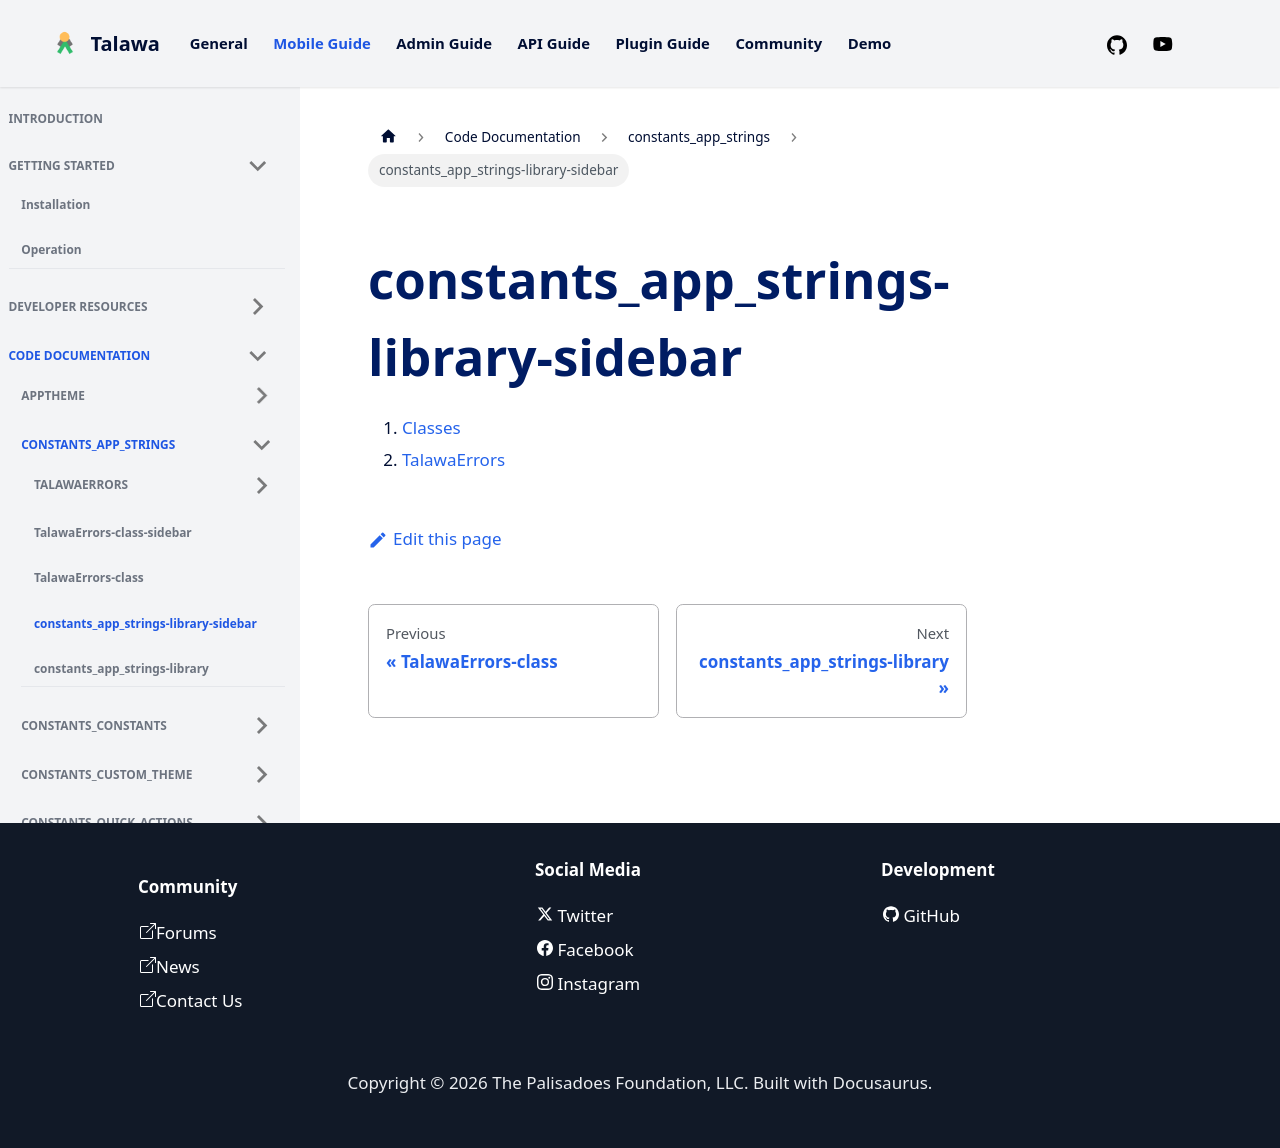

repository: PalisadoesFoundation/talawa · page: docs/auto-docs/constants_app_strings/constants_app_strings-library-sidebar/index.html · generator: docusaurus

1.  [Classes](./#classes)
2.  [TalawaErrors](./TalawaErrors-class.md)
